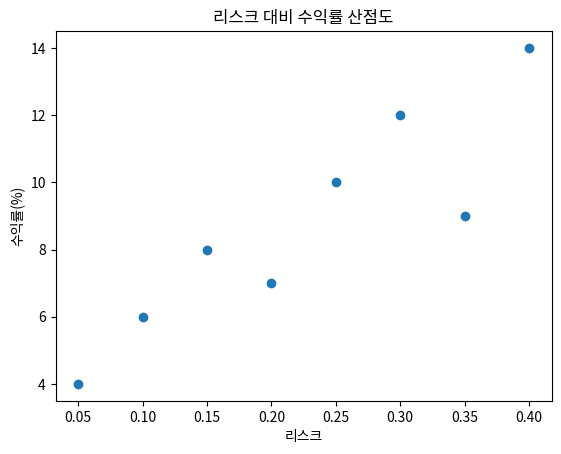
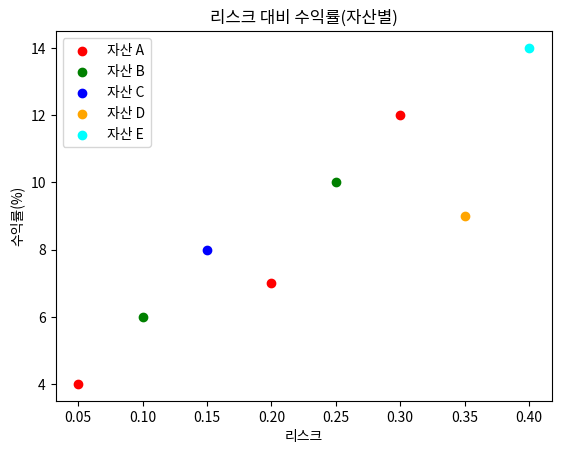
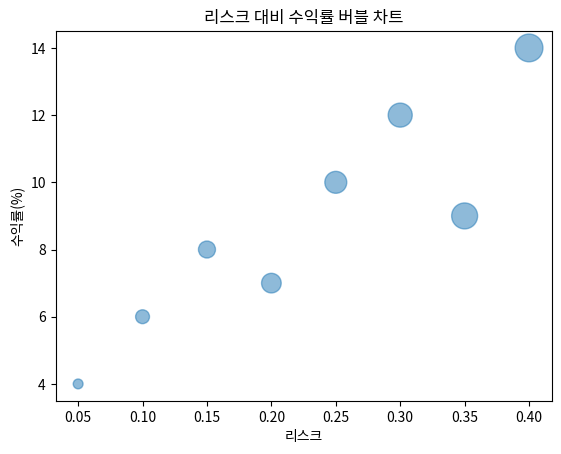

Generate these figures, in order, with matplotlib:
import matplotlib.pyplot as plt
import pandas as pd

# 예시 데이터 생성
risk_return_data = {
  '자산': ['자산 A', '자산 B', '자산 C', '자산 A', '자산 B', '자산 A', '자산 D', '자산 E'],
  '리스크': [0.05, 0.1, 0.15, 0.2, 0.25, 0.3, 0.35, 0.4],
  '수익률(%)': [4, 6, 8, 7, 10, 12, 9, 14]
}
df_risk_return = pd.DataFrame(risk_return_data)

# 기본 산점도
plt.scatter(df_risk_return['리스크'], df_risk_return['수익률(%)'])
plt.xlabel('리스크')
plt.ylabel('수익률(%)')
plt.title('리스크 대비 수익률 산점도')
plt.show()

# 자산 유형에 따른 색상 구분 산점도
categories = df_risk_return['자산'].unique()
colors = ['red', 'green', 'blue', 'orange', 'cyan', 'skyblue', '#4FDE3E', '#DE83F3']
for i, category in enumerate(categories):
  subset = df_risk_return[df_risk_return['자산'] == category]
  plt.scatter(subset['리스크'], subset['수익률(%)'], color=colors[i], label=category)
plt.xlabel('리스크')
plt.ylabel('수익률(%)')
plt.legend()
plt.title('리스크 대비 수익률(자산별)')
plt.show()

# 버블 차트(마커 크기 조절)
plt.scatter(df_risk_return['리스크'], df_risk_return['수익률(%)'], s=df_risk_return['리스크']*1000, alpha=0.5)
plt.xlabel('리스크')
plt.ylabel('수익률(%)')
plt.title('리스크 대비 수익률 버블 차트')
plt.show()
